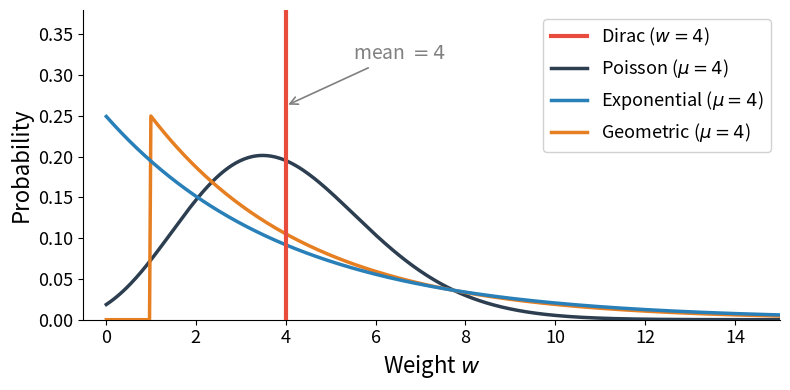

Source code (Python): (Note: this script raises an exception after producing the figure.)
"""Plot weight distributions with the same mean W for the talk slide."""

import numpy as np
import matplotlib.pyplot as plt
from scipy.stats import poisson, expon, geom

W = 4  # common mean

fig, ax = plt.subplots(1, 1, figsize=(8, 4))

x_cont = np.linspace(0.01, 15, 500)
x_disc = np.arange(0, 16)

# Dirac delta at W
ax.axvline(W, color="#e74c3c", linewidth=3, label=f"Dirac ($w = {W}$)", zorder=5)

# Poisson (mean = W) — continuous interpolation
from scipy.special import gamma as gammafn
pdf_poisson = np.exp(x_cont * np.log(W) - W - np.log(gammafn(x_cont + 1)))
ax.plot(x_cont, pdf_poisson, color="#2c3e50", linewidth=2.5, label=f"Poisson ($\\mu = {W}$)", zorder=3)

# Exponential (mean = W)
pdf_exp = expon.pdf(x_cont, scale=W)
ax.plot(x_cont, pdf_exp, color="#2980b9", linewidth=2.5, label=f"Exponential ($\\mu = {W}$)", zorder=4)

# Geometric (mean = W) — continuous interpolation
# pmf: p(1-p)^{k-1} for k=1,2,...  → extend to continuous k
p_geom = 1.0 / W
pdf_geom = p_geom * (1 - p_geom) ** (x_cont - 1)
pdf_geom[x_cont < 1] = 0
ax.plot(x_cont, pdf_geom, color="#e67e22", linewidth=2.5, label=f"Geometric ($\\mu = {W}$)", zorder=3)

# Signed Bernoulli: w ∈ {-1, +1} with P(+1) = (W+1)/2, P(-1) = (1-W)/2...
# Only works for |W| ≤ 1, so use W=0.5 variant or skip.
# For W=4, Signed Bernoulli doesn't apply naturally. Show it conceptually with
# w ∈ {-W, +W} each with prob 0.5 → mean 0, not W.
# Actually signed Bernoulli in paper: w ∈ {-1, +1}. Mean = p(+1) - p(-1).
# This only gives mean in [-1, 1]. Skip for this plot since W=4.

ax.axvline(W, color="gray", linewidth=0.8, linestyle="--", alpha=0.5, zorder=1)
ax.annotate(f"mean $= {W}$", xy=(W, ax.get_ylim()[1] if ax.get_ylim()[1] > 0 else 0.3),
            xytext=(W + 1.5, 0.32), fontsize=14, color="gray",
            arrowprops=dict(arrowstyle="->", color="gray", lw=1.2))

ax.set_xlabel("Weight $w$", fontsize=16)
ax.set_ylabel("Probability", fontsize=16)
ax.set_xlim(-0.5, 15)
ax.set_ylim(0, 0.38)
ax.legend(fontsize=13, loc="upper right", framealpha=0.9)
ax.tick_params(labelsize=13)
ax.spines["top"].set_visible(False)
ax.spines["right"].set_visible(False)

fig.tight_layout()
fig.savefig("figs/distributions_same_mean.png", dpi=200, bbox_inches="tight", facecolor="white")
print("Saved figs/distributions_same_mean.png")
